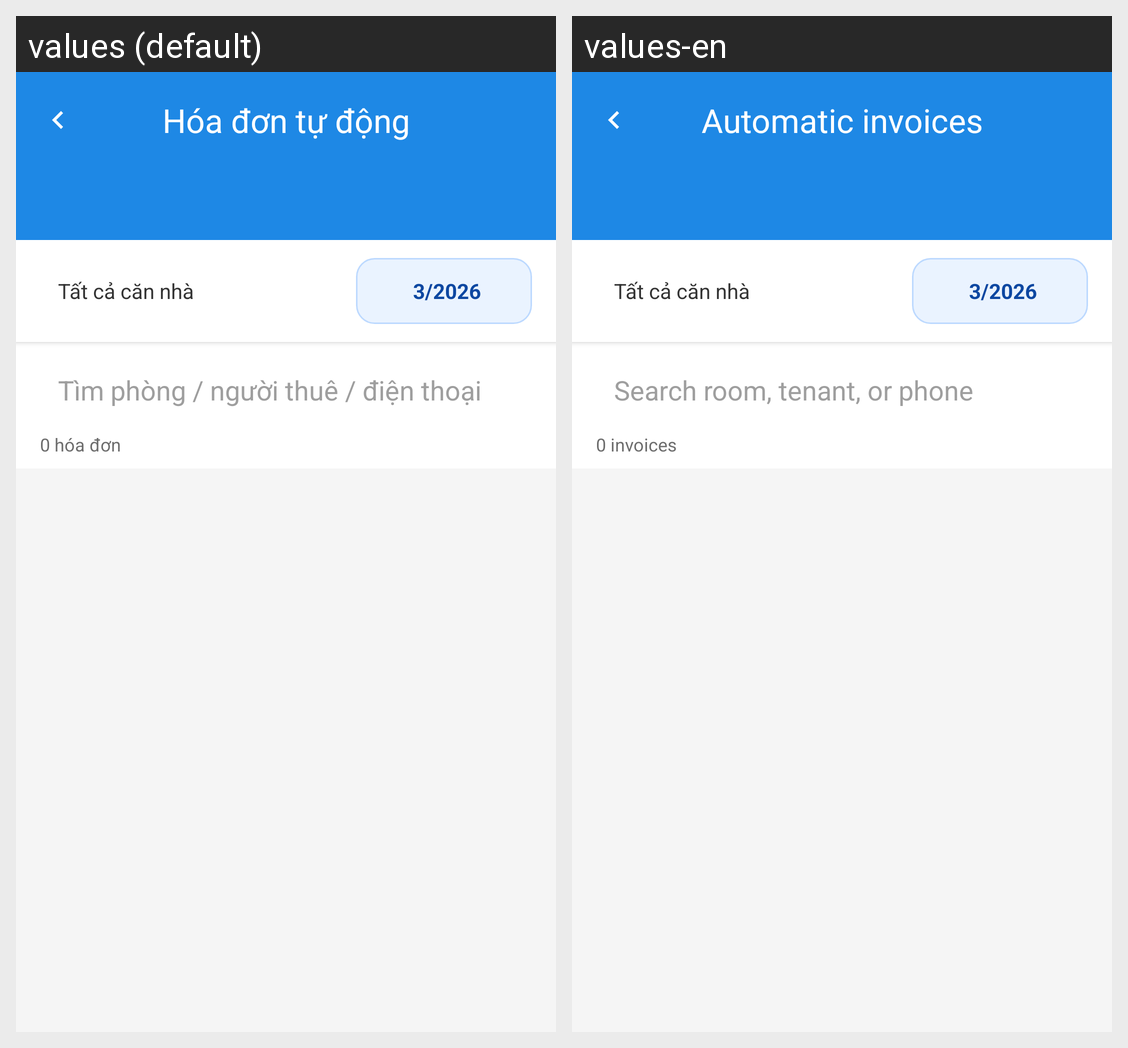

The Android screen above is rendered under two locales of the same app. Produce the string resources it draws, with the default and per-locale values.
Android screen res/layout/activity_invoice.xml rendered under 2 locales, left to right: values (default), values-en. Device: Nexus 5 (rendered at 1080×1920; each locale shown at half size, 540×960, under a caption strip naming it); theme Theme.MyApplication.
Strings drawn on this screen, with the default value and each locale's value (text and hints the layout hard-codes, and strings that could not be matched under every locale, appear in the picture but are not listed):

invoice_statistics
  values: Hóa đơn tự động
  values-en: Automatic invoices

all_houses
  values: Tất cả căn nhà
  values-en: Tất cả căn nhà  [not translated; the default value is used]

invoice_search_hint
  values: Tìm phòng / người thuê / điện thoại
  values-en: Search room, tenant, or phone

invoice_count_default
  values: 0 hóa đơn
  values-en: 0 invoices
